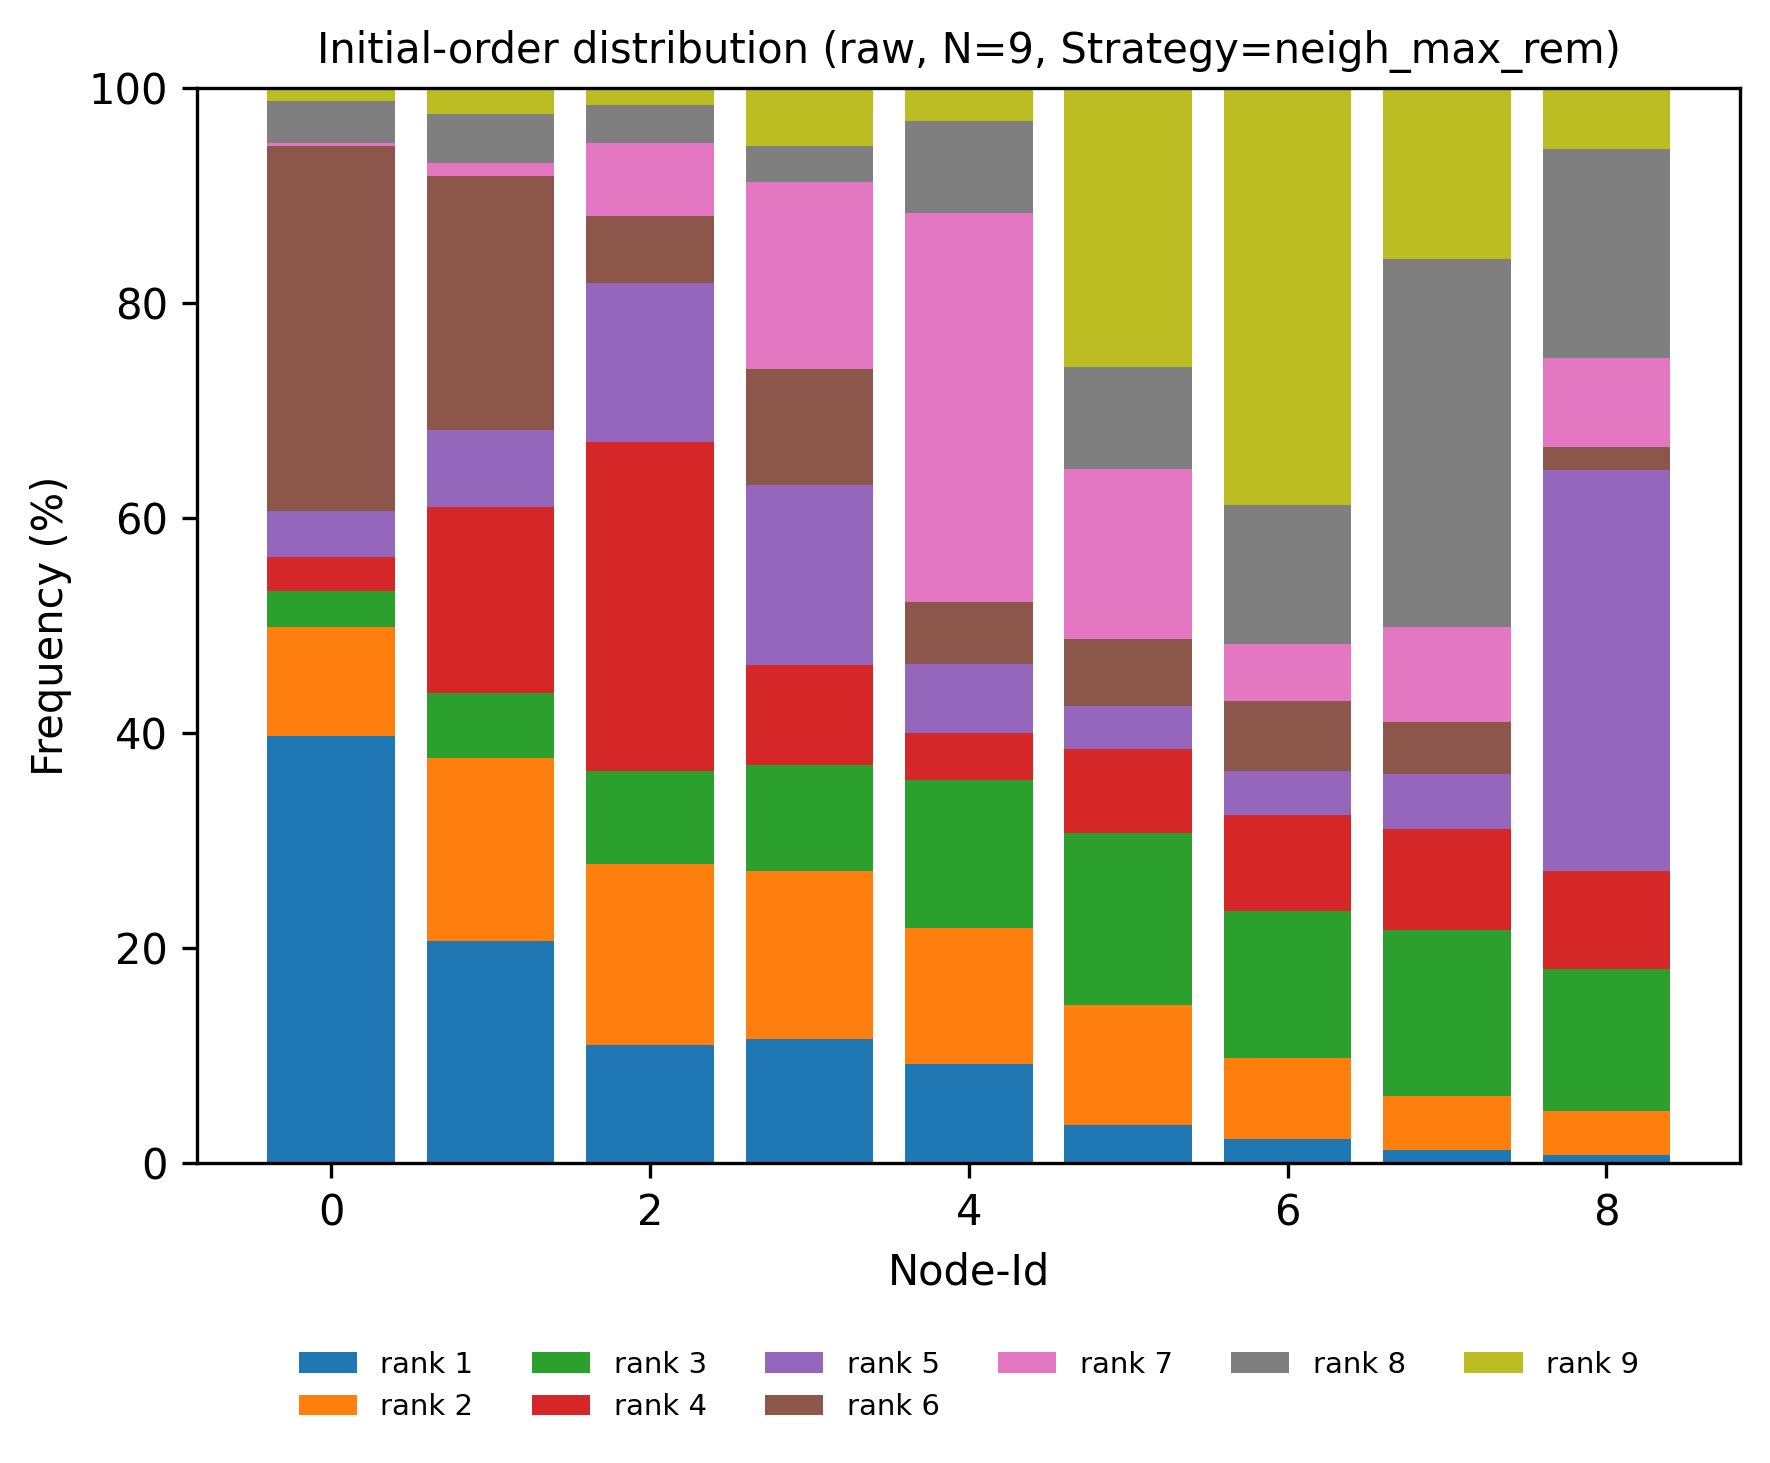

Source data for this figure (header and first rows):
node, rank, count, ratio
0, 1, 1002, 0.3975
0, 2, 255, 0.1012
0, 3, 85, 0.03372
0, 4, 80, 0.03173
0, 5, 107, 0.04244
0, 6, 857, 0.3399
0, 7, 7, 0.002777
0, 8, 97, 0.03848
0, 9, 31, 0.0123
1, 1, 522, 0.2071
1, 2, 429, 0.1702
1, 3, 152, 0.06029
1, 4, 435, 0.1726
1, 5, 182, 0.07219
1, 6, 594, 0.2356
1, 7, 31, 0.0123
1, 8, 115, 0.04562
1, 9, 61, 0.0242
2, 1, 277, 0.1099
2, 2, 424, 0.1682
2, 3, 218, 0.08647
2, 4, 772, 0.3062
2, 5, 373, 0.148
2, 6, 157, 0.06228
2, 7, 170, 0.06743
2, 8, 90, 0.0357
2, 9, 40, 0.01587
3, 1, 291, 0.1154
3, 2, 394, 0.1563
3, 3, 249, 0.09877
3, 4, 233, 0.09242
3, 5, 423, 0.1678
3, 6, 271, 0.1075
3, 7, 440, 0.1745
3, 8, 84, 0.03332
3, 9, 136, 0.05395
4, 1, 233, 0.09242
4, 2, 318, 0.1261
4, 3, 347, 0.1376
4, 4, 111, 0.04403
4, 5, 162, 0.06426
4, 6, 145, 0.05752
4, 7, 911, 0.3614
4, 8, 217, 0.08608
4, 9, 77, 0.03054
5, 1, 89, 0.0353
5, 2, 281, 0.1115
5, 3, 404, 0.1603
5, 4, 198, 0.07854
5, 5, 100, 0.03967
5, 6, 157, 0.06228
5, 7, 399, 0.1583
5, 8, 238, 0.09441
5, 9, 655, 0.2598
6, 1, 57, 0.02261
6, 2, 190, 0.07537
6, 3, 345, 0.1369
6, 4, 224, 0.08885
6, 5, 104, 0.04125
6, 6, 164, 0.06505
... 21 more rows
